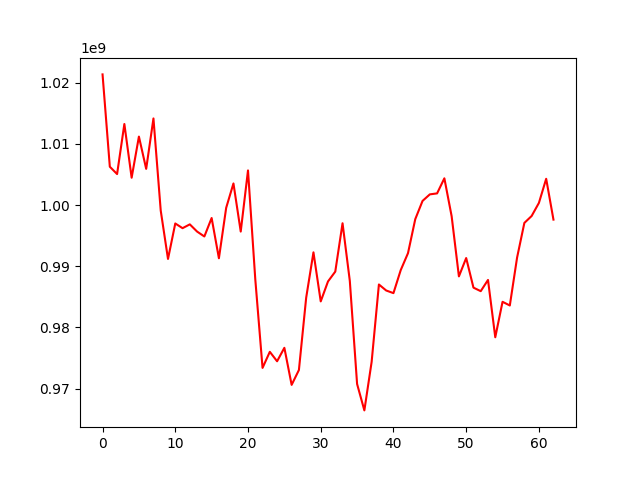

The table this chart was drawn from, first rows:
, 0
0, 1021361012
1, 1006266479
2, 1005063502
3, 1013249446
4, 1004467442
5, 1011193882
6, 1005913803
7, 1014159767
8, 999095148
9, 991182903
10, 996986377
11, 996217722
12, 996841755
13, 995662552
14, 994861628
15, 997880220
16, 991299518
17, 999549641
18, 1003531029
19, 995663512
20, 1005660753
21, 987885466
22, 973371592
23, 976000800
24, 974457433
25, 976655164
26, 970596914
27, 973026133
28, 984854208
29, 992265246
30, 984245178
31, 987507234
32, 989115604
33, 997021609
34, 987587422
35, 970743399
36, 966423174
37, 974358843
38, 987011502
39, 986028110
40, 985597763
41, 989362038
42, 992133920
43, 997697907
44, 1000674180
45, 1001744403
46, 1001905534
47, 1004369781
48, 998177304
49, 988335682
50, 991334355
51, 986497406
52, 985917577
53, 987753432
54, 978382776
55, 984180180
56, 983576912
57, 991417128
58, 997077479
59, 998210227
... 3 more rows
